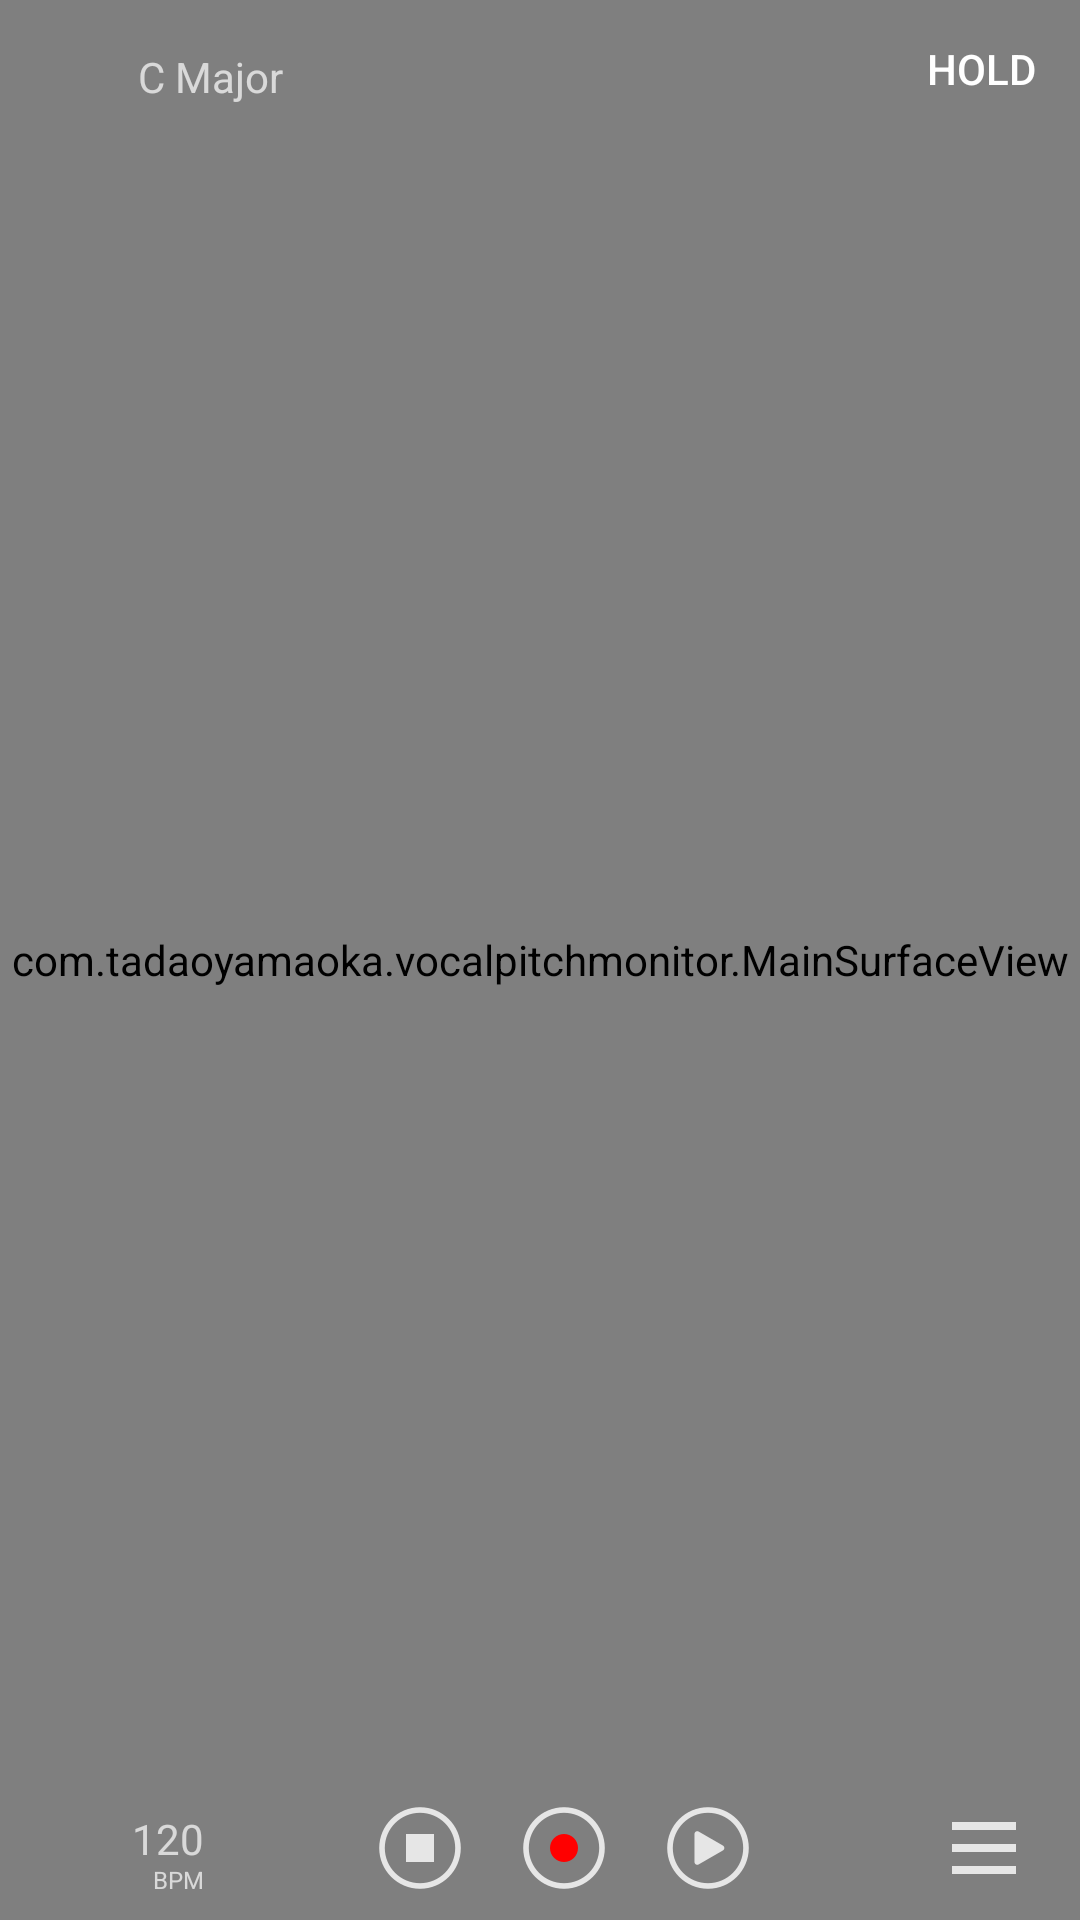

Here is an Android app screen rendered from its layout file. Give the layout XML and the strings, colors and styles it references.
<!-- AndroidManifest.xml: activity theme AppTheme -->
<!-- res/layout/activity_main.xml -->
<?xml version="1.0" encoding="utf-8"?>
<LinearLayout android:orientation="vertical" android:id="@id/mainLayout" android:background="#ff000000" android:layout_width="fill_parent" android:layout_height="fill_parent"
  xmlns:android="http://schemas.android.com/apk/res/android">
    <RelativeLayout android:background="@null" android:layout_width="fill_parent" android:layout_height="0.0dip" android:layout_weight="1.0">
        <com.tadaoyamaoka.vocalpitchmonitor.MainSurfaceView android:id="@id/MainSurfaceView" android:background="#00ffffff" android:layout_width="fill_parent" android:layout_height="fill_parent" />
        <Button android:textColor="@android:color/white" android:id="@id/btnHold" android:background="@drawable/backgroundstate" android:layout_width="50.0dip" android:layout_height="38.0dip" android:layout_marginTop="4.0dip" android:layout_marginRight="8.0dip" android:text="Hold" android:layout_alignParentTop="true" android:layout_alignParentRight="true" />
        <ImageButton android:id="@id/btnSettings" android:background="@drawable/backgroundstate" android:layout_width="48.0dip" android:layout_height="48.0dip" android:layout_marginRight="8.0dip" android:src="@drawable/menu" android:layout_alignParentTop="false" android:layout_alignParentRight="true" android:layout_alignParentBottom="true" android:onClick="onMenuClick" />
        <LinearLayout android:orientation="horizontal" android:paddingLeft="16.0dip" android:layout_width="wrap_content" android:layout_height="wrap_content" android:layout_alignParentBottom="true" android:layout_centerHorizontal="true">
            <ImageButton android:id="@id/btnStop" android:background="@drawable/backgroundstate" android:layout_width="48.0dip" android:layout_height="48.0dip" android:src="@drawable/stopstate" />
            <ImageButton android:id="@id/btnRecord" android:background="@drawable/backgroundstate" android:layout_width="48.0dip" android:layout_height="48.0dip" android:src="@drawable/recordstate" />
            <ImageButton android:id="@id/btnPlay" android:background="@drawable/backgroundstate" android:layout_width="48.0dip" android:layout_height="48.0dip" android:src="@drawable/playstate" />
        </LinearLayout>
        <TextView android:textSize="14.0dip" android:gravity="top" android:id="@id/textViewCurrentScale" android:background="@drawable/backgroundstate" android:paddingLeft="8.0dip" android:paddingTop="12.0dip" android:paddingBottom="8.0dip" android:clickable="true" android:layout_width="80.0dip" android:layout_height="114.0dip" android:layout_marginLeft="38.0dip" android:layout_marginTop="4.0dip" android:text="C Major" android:layout_alignParentLeft="true" android:layout_alignParentTop="true" android:layout_alignParentStart="true" />
        <TextView android:textSize="14.0dip" android:gravity="center|right" android:id="@id/textViewBpm" android:background="@drawable/backgroundstate" android:paddingTop="4.0dip" android:paddingRight="8.0dip" android:paddingBottom="12.0dip" android:clickable="true" android:layout_width="38.0dip" android:layout_height="38.0dip" android:layout_marginLeft="38.0dip" android:layout_marginBottom="4.0dip" android:text="120" android:layout_alignParentLeft="true" android:layout_alignParentTop="false" android:layout_alignParentBottom="true" />
        <TextView android:textSize="8.0dip" android:gravity="right" android:id="@id/textViewBpmUnit" android:layout_width="30.0dip" android:layout_height="wrap_content" android:layout_marginLeft="38.0dip" android:layout_marginBottom="8.0dip" android:text="BPM" android:layout_alignParentLeft="true" android:layout_alignParentTop="false" android:layout_alignParentBottom="true" />
    </RelativeLayout>
</LinearLayout>
<!-- resources referenced by this layout -->
<resources>
  <!-- drawable backgroundstate (drawable) -->
  <?xml version="1.0" encoding="utf-8"?>
  <selector
    xmlns:android="http://schemas.android.com/apk/res/android">
      <item android:state_selected="true">
          <color android:color="#88888888" />
      </item>
      <item android:state_pressed="true">
          <color android:color="#88888888" />
      </item>
      <item android:drawable="@android:color/transparent" />
  </selector>
  <!-- drawable menu: png bitmap (drawable-hdpi, 116 bytes) -->
  <!-- drawable playstate (drawable) -->
  <?xml version="1.0" encoding="utf-8"?>
  <selector
    xmlns:android="http://schemas.android.com/apk/res/android">
      <item android:state_selected="true" android:drawable="@drawable/pause" />
      <item android:state_enabled="false" android:drawable="@drawable/play_disable" />
      <item android:drawable="@drawable/play" />
  </selector>
  <!-- drawable recordstate (drawable) -->
  <?xml version="1.0" encoding="utf-8"?>
  <selector
    xmlns:android="http://schemas.android.com/apk/res/android">
      <item android:state_enabled="false" android:drawable="@drawable/record_disable" />
      <item android:drawable="@drawable/record" />
  </selector>
  <!-- drawable stopstate (drawable) -->
  <?xml version="1.0" encoding="utf-8"?>
  <selector
    xmlns:android="http://schemas.android.com/apk/res/android">
      <item android:state_enabled="false" android:drawable="@drawable/stop_disable" />
      <item android:drawable="@drawable/stop" />
  </selector>
  <style name="AppTheme" parent="@android:style/Theme.Material.NoActionBar">
          <item name="android:windowBackground">@android:color/black</item>
      </style>
  <!-- drawable pause: png bitmap (drawable-hdpi, 943 bytes) -->
  <!-- drawable play_disable: png bitmap (drawable-hdpi, 1146 bytes) -->
  <!-- drawable play: png bitmap (drawable-hdpi, 1061 bytes) -->
  <!-- drawable record_disable: png bitmap (drawable-hdpi, 1500 bytes) -->
  <!-- drawable record: png bitmap (drawable-hdpi, 1535 bytes) -->
  <!-- drawable stop_disable: png bitmap (drawable-hdpi, 999 bytes) -->
  <!-- drawable stop: png bitmap (drawable-hdpi, 942 bytes) -->
</resources>
